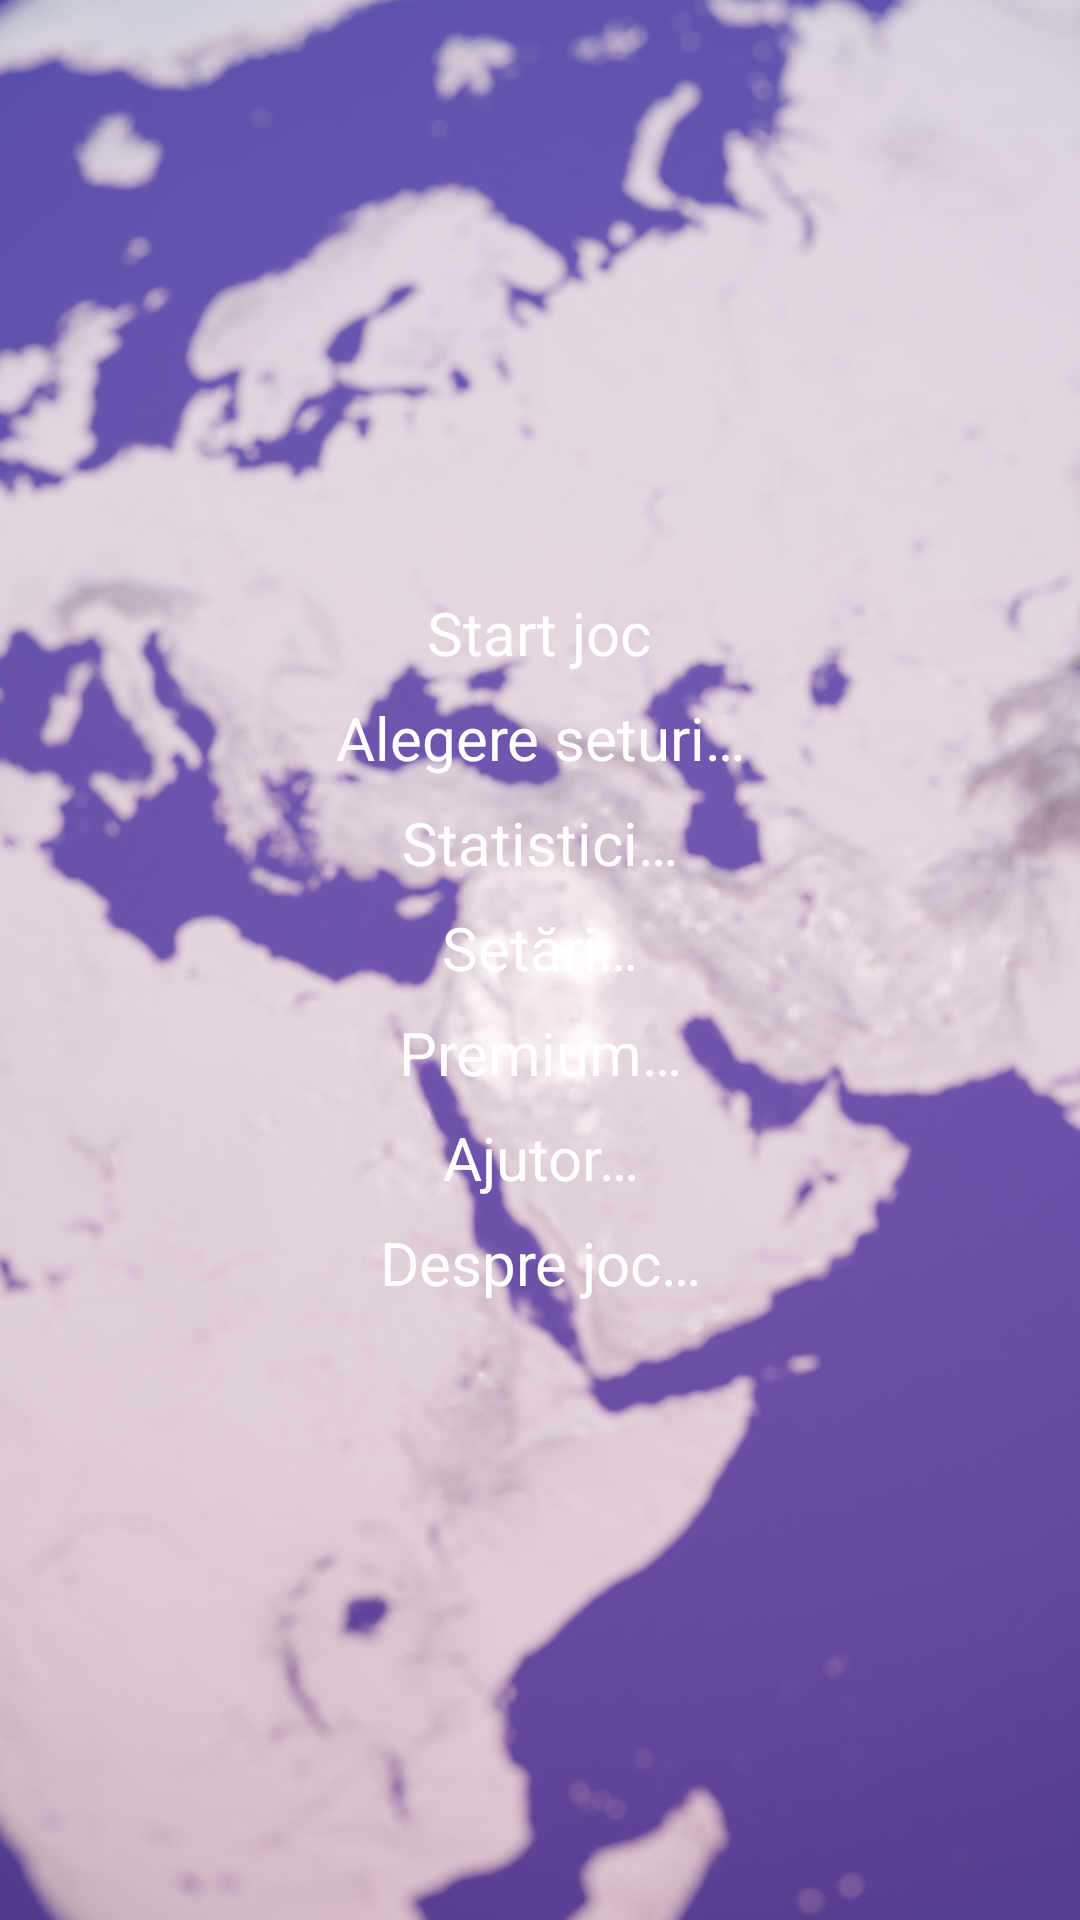

Reconstruct the res/layout file that produces this screen, plus the resources it refers to.
<!-- AndroidManifest.xml: application theme AppTheme -->
<!-- res/layout/activity_main.xml -->
<?xml version="1.0" encoding="utf-8"?>
<RelativeLayout xmlns:android="http://schemas.android.com/apk/res/android"
    xmlns:tools="http://schemas.android.com/tools"
    android:id="@+id/layoutMain"
    android:layout_width="match_parent"
    android:layout_height="match_parent"
    android:background="@drawable/background"
    android:fitsSystemWindows="true"
    android:paddingLeft="@dimen/activity_horizontal_margin"
    android:paddingTop="@dimen/activity_vertical_margin"
    android:paddingRight="@dimen/activity_horizontal_margin"
    android:paddingBottom="@dimen/activity_vertical_margin">

    <ScrollView
        android:id="@+id/svMainMenu"
        android:layout_width="match_parent"
        android:layout_height="wrap_content"
        android:layout_centerInParent="true"
        android:isScrollContainer="false"
        android:orientation="vertical"
        android:scrollbars="none"
        tools:ignore="UselessParent">

        <LinearLayout
            android:id="@+id/llMainMenu"
            android:layout_width="match_parent"
            android:layout_height="wrap_content"
            android:gravity="center_horizontal"
            android:orientation="vertical"
            android:paddingLeft="@dimen/activity_horizontal_margin"
            android:paddingRight="@dimen/activity_horizontal_margin">

            <TextView
                android:id="@+id/tvMenuItem1"
                style="@style/mainMenuStyle"
                android:layout_width="wrap_content"
                android:layout_height="wrap_content"
                android:layout_marginBottom="@dimen/margin_below_menu_item"
                android:nextFocusUp="@+id/tvMenuItem7"
                android:onClick="startQuiz"
                android:text="@string/bt_start_quiz" />

            <TextView
                android:id="@+id/tvMenuItem2"
                style="@style/mainMenuStyle"
                android:layout_width="wrap_content"
                android:layout_height="wrap_content"
                android:layout_marginBottom="@dimen/margin_below_menu_item"
                android:onClick="goToSetsManagement"
                android:text="@string/bt_game_mode" />

            <TextView
                android:id="@+id/tvMenuItem3"
                style="@style/mainMenuStyle"
                android:layout_width="wrap_content"
                android:layout_height="wrap_content"
                android:layout_marginBottom="@dimen/margin_below_menu_item"
                android:onClick="goToStatistics"
                android:text="@string/bt_statistics" />

            <TextView
                android:id="@+id/tvMenuItem4"
                style="@style/mainMenuStyle"
                android:layout_width="wrap_content"
                android:layout_height="wrap_content"
                android:layout_marginBottom="@dimen/margin_below_menu_item"
                android:onClick="settings"
                android:text="@string/bt_settings" />

            <TextView
                android:id="@+id/tvMenuItem5"
                style="@style/mainMenuStyle"
                android:layout_width="wrap_content"
                android:layout_height="wrap_content"
                android:layout_marginBottom="@dimen/margin_below_menu_item"
                android:onClick="showPremium"
                android:text="@string/bt_premium" />

            <TextView
                android:id="@+id/tvMenuItem6"
                style="@style/mainMenuStyle"
                android:layout_width="wrap_content"
                android:layout_height="wrap_content"
                android:layout_marginBottom="@dimen/margin_below_menu_item"
                android:onClick="showHelp"
                android:text="@string/bt_help" />

            <TextView
                android:id="@+id/tvMenuItem7"
                style="@style/mainMenuStyle"
                android:layout_width="wrap_content"
                android:layout_height="wrap_content"
                android:layout_marginBottom="@dimen/margin_below_menu_item"
                android:nextFocusDown="@+id/tvMenuItem1"
                android:onClick="showAbout"
                android:text="@string/bt_about" />
        </LinearLayout>
    </ScrollView>

</RelativeLayout>
<!-- resources referenced by this layout -->
<resources>
  <dimen name="activity_horizontal_margin">16dp</dimen>
  <dimen name="activity_vertical_margin">16dp</dimen>
  <dimen name="margin_below_menu_item">8dp</dimen>
  <!-- drawable background: png bitmap (drawable-land, 819716 bytes) -->
  <string name="bt_about">Despre joc…</string>
  <string name="bt_game_mode">Alegere seturi…</string>
  <string name="bt_help">Ajutor…</string>
  <string name="bt_premium">Premium…</string>
  <string name="bt_settings">Setări…</string>
  <string name="bt_start_quiz">Start joc</string>
  <string name="bt_statistics">Statistici…</string>
  <style name="mainMenuStyle" parent="android:Widget.Holo.Light.TextView">
          <item name="android:clickable">true</item>
          <item name="android:focusable">true</item>
          <item name="android:gravity">center_vertical|center_horizontal</item>
          <item name="android:textColor">@color/selector_text_white</item>
          <item name="android:textSize">@dimen/text_size_main</item>
          <item name="android:paddingLeft">@dimen/padding_for_menu_item</item>
          <item name="android:paddingRight">@dimen/padding_for_menu_item</item>
      </style>
  <style name="AppTheme" parent="AppBaseTheme">
          <item name="android:windowActionBar">false</item>
          <item name="android:windowNoTitle">true</item>
      </style>
  <dimen name="text_size_main">20sp</dimen>
  <dimen name="padding_for_menu_item">5dp</dimen>
  <style name="AppBaseTheme" parent="android:Theme.Holo.Light.DarkActionBar" />
</resources>
